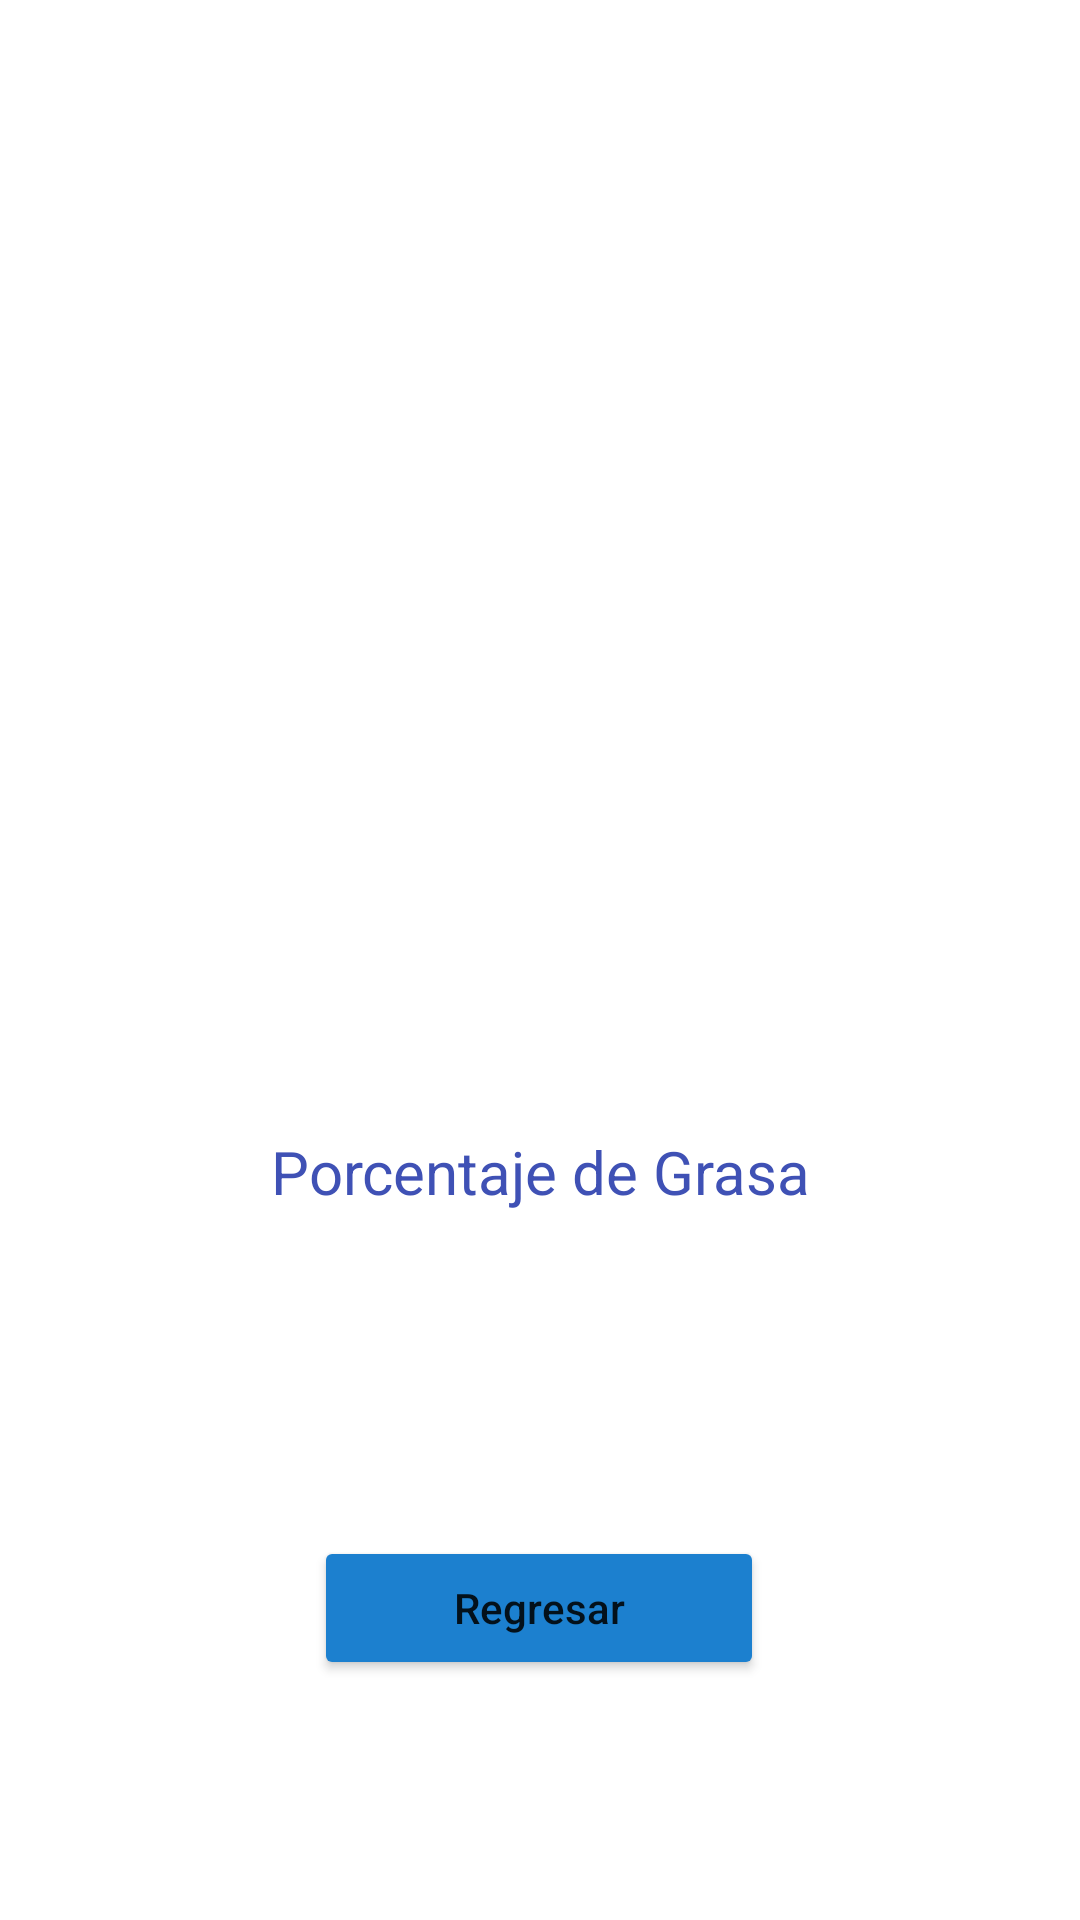

This screen was rendered from an Android layout file. Write that file and the resources it references.
<!-- AndroidManifest.xml: application theme Theme.AppCaninos -->
<!-- res/layout/activity_presentar_grasa.xml -->
<?xml version="1.0" encoding="utf-8"?>
<androidx.constraintlayout.widget.ConstraintLayout xmlns:android="http://schemas.android.com/apk/res/android"
    xmlns:app="http://schemas.android.com/apk/res-auto"
    xmlns:tools="http://schemas.android.com/tools"
    android:layout_width="match_parent"
    android:layout_height="match_parent">

    <TextView
        android:id="@+id/tv_grasaDiag"
        android:layout_width="wrap_content"
        android:layout_height="wrap_content"
        android:textSize="20sp"
        app:layout_constraintEnd_toEndOf="parent"
        app:layout_constraintHorizontal_bias="0.498"
        app:layout_constraintStart_toStartOf="parent"
        tools:layout_editor_absoluteY="400dp" />

    <TextView
        android:id="@+id/tv_grasaPeso"
        android:layout_width="wrap_content"
        android:layout_height="wrap_content"
        android:textSize="20sp"
        app:layout_constraintEnd_toEndOf="parent"
        app:layout_constraintHorizontal_bias="0.501"
        app:layout_constraintStart_toStartOf="parent"
        tools:layout_editor_absoluteY="143dp" />

    <TextView
        android:id="@+id/tv_grasa"
        android:layout_width="wrap_content"
        android:layout_height="wrap_content"
        android:layout_marginBottom="176dp"
        android:textColor="#CDDC39"
        android:textSize="20sp"
        app:layout_constraintBottom_toBottomOf="parent"
        app:layout_constraintEnd_toEndOf="parent"
        app:layout_constraintHorizontal_bias="0.52"
        app:layout_constraintStart_toStartOf="parent" />

    <Button
        android:id="@+id/btn_back_home"
        android:layout_width="150dp"
        android:layout_height="wrap_content"
        android:layout_marginBottom="80dp"
        android:backgroundTint="#1C80CF"
        android:fontFamily="sans-serif-medium"
        android:maxWidth="2000dp"
        android:text="Regresar"
        android:textAllCaps="false"
        app:layout_constraintBottom_toBottomOf="parent"
        app:layout_constraintEnd_toEndOf="parent"
        app:layout_constraintHorizontal_bias="0.498"
        app:layout_constraintStart_toStartOf="parent"
        tools:cornerRadius="@android:dimen/dialog_min_width_major" />

    <TextView
        android:id="@+id/textView2"
        android:layout_width="wrap_content"
        android:layout_height="wrap_content"
        android:layout_marginBottom="236dp"
        android:text="Porcentaje de Grasa"
        android:textColor="#3F51B5"
        android:textSize="20sp"
        app:layout_constraintBottom_toBottomOf="parent"
        app:layout_constraintEnd_toEndOf="parent"
        app:layout_constraintStart_toStartOf="parent" />

    <TextView
        android:id="@+id/tv_grasaNombre"
        android:layout_width="wrap_content"
        android:layout_height="wrap_content"
        android:textSize="20sp"
        app:layout_constraintEnd_toEndOf="parent"
        app:layout_constraintStart_toStartOf="parent"
        tools:layout_editor_absoluteY="60dp" />
</androidx.constraintlayout.widget.ConstraintLayout>
<!-- resources referenced by this layout -->
<resources>
  <style name="Theme.AppCaninos" parent="Theme.MaterialComponents.DayNight.DarkActionBar">
          
          <item name="colorPrimary">@color/purple_500</item>
          <item name="colorPrimaryVariant">@color/purple_700</item>
          <item name="colorOnPrimary">@color/white</item>
          
          <item name="colorSecondary">@color/teal_200</item>
          <item name="colorSecondaryVariant">@color/teal_700</item>
          <item name="colorOnSecondary">@color/black</item>
          
          <item name="android:statusBarColor">?attr/colorPrimaryVariant</item>
          
      </style>
  <!-- not gathered from this repository: default colours our renderer supplied (Android Studio template values) -->
  <color name="purple_500">#FF6200EE</color>
  <color name="purple_700">#FF3700B3</color>
  <color name="teal_200">#FF03DAC5</color>
  <color name="teal_700">#FF018786</color>
  <color name="black">#FF000000</color>
  <color name="white">#FFFFFFFF</color>
</resources>
